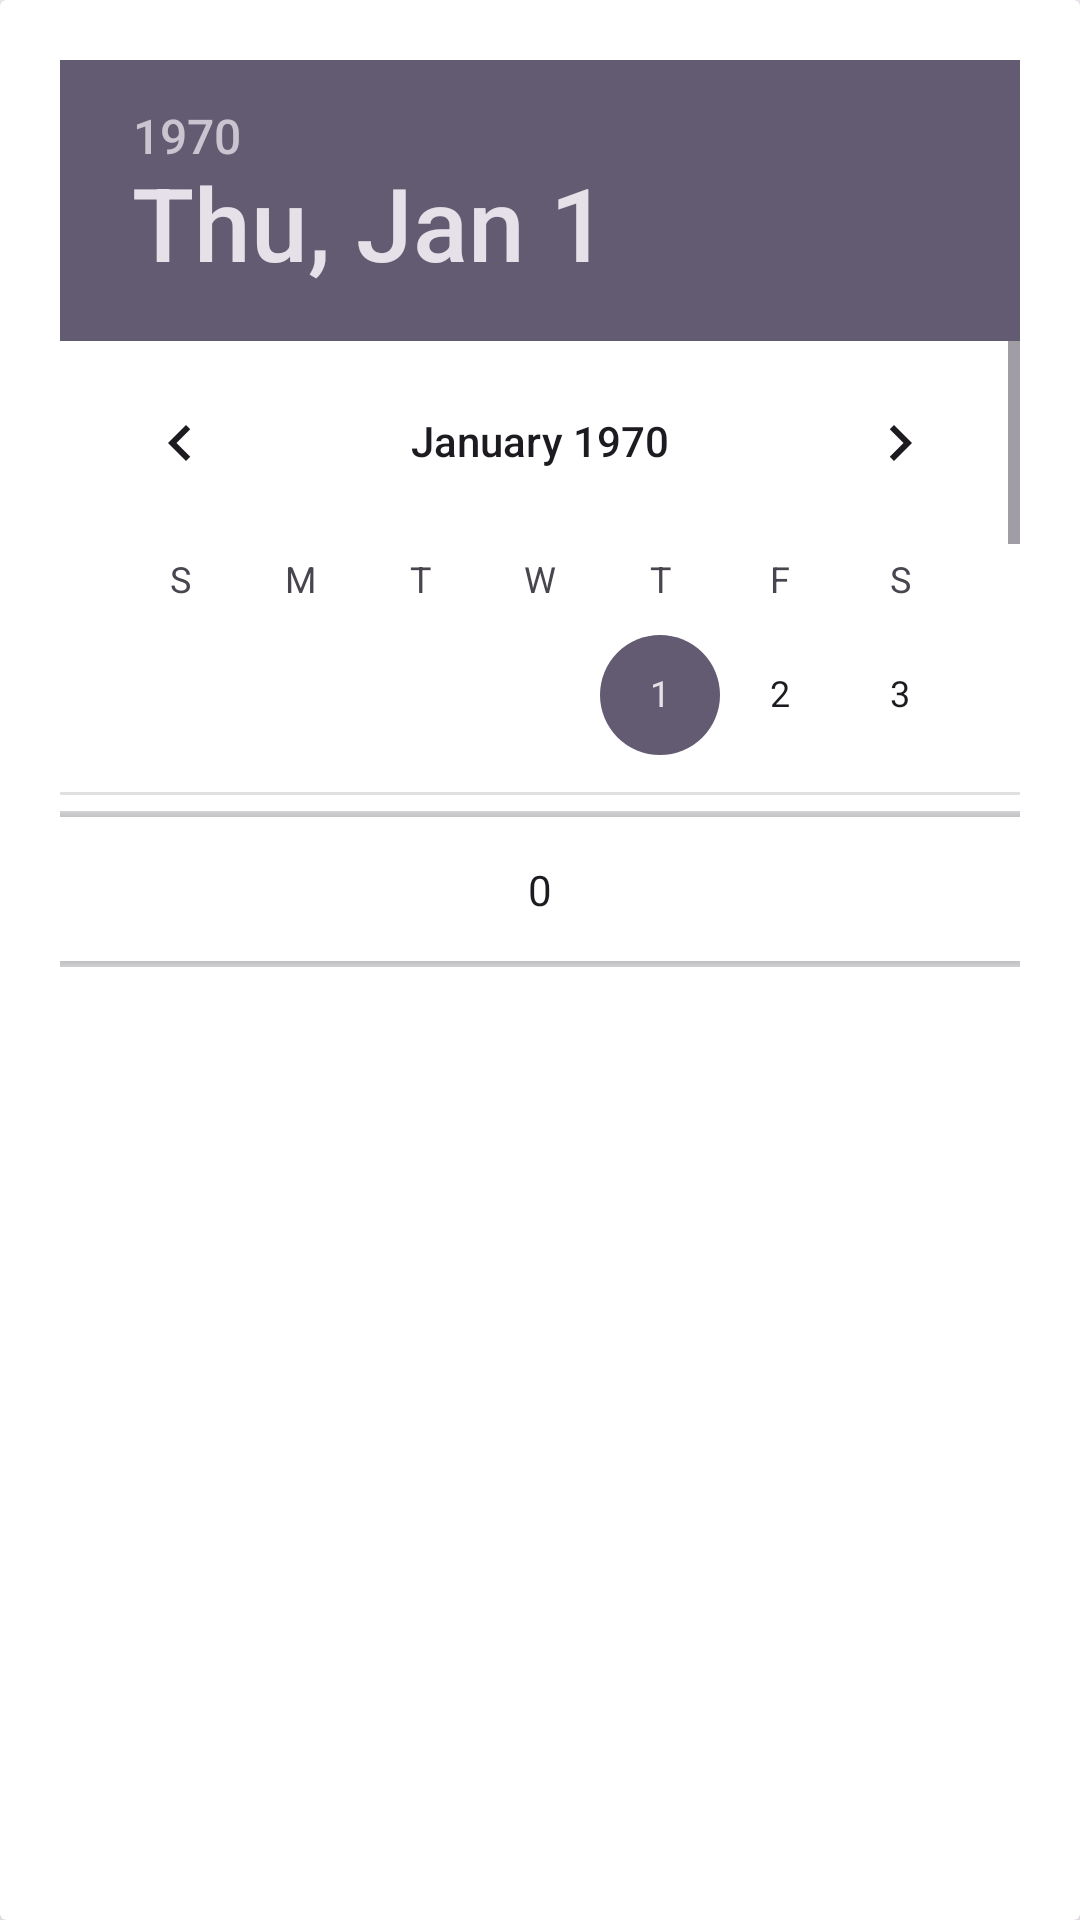

Produce the Android XML layout that renders to this screen, including the resource entries it uses.
<!-- AndroidManifest.xml: application theme Theme.CodAppAndroid2 -->
<!-- res/layout/order_create_window.xml -->
<?xml version="1.0" encoding="utf-8"?>
<androidx.cardview.widget.CardView
    xmlns:android="http://schemas.android.com/apk/res/android"
    xmlns:app="http://schemas.android.com/apk/res-auto"
    android:layout_width="match_parent"
    android:layout_height="match_parent"
    android:id="@+id/orderCreateWindow"
    app:cardElevation="10dp">
    <LinearLayout
        android:layout_width="match_parent"
        android:layout_height="wrap_content"
        android:layout_margin="20dp"
        android:orientation="vertical">

        <DatePicker
            android:id="@+id/orderDateField"
            android:layout_width="wrap_content"
            android:layout_height="245dp"
            android:hint="Дата"
            android:inputType="date" />

        <NumberPicker
            android:id="@+id/orderDatacenterIdField"
            android:layout_width="match_parent"
            android:layout_height="63dp"
            android:hint="Выберите центр данных"
            android:inputType="number" />
    </LinearLayout>

</androidx.cardview.widget.CardView>
<!-- resources referenced by this layout -->
<resources>
  <style name="Theme.CodAppAndroid2" parent="Base.Theme.CodAppAndroid2" />
  <style name="Base.Theme.CodAppAndroid2" parent="Theme.Material3.DayNight.NoActionBar">
          
          
      </style>
</resources>
